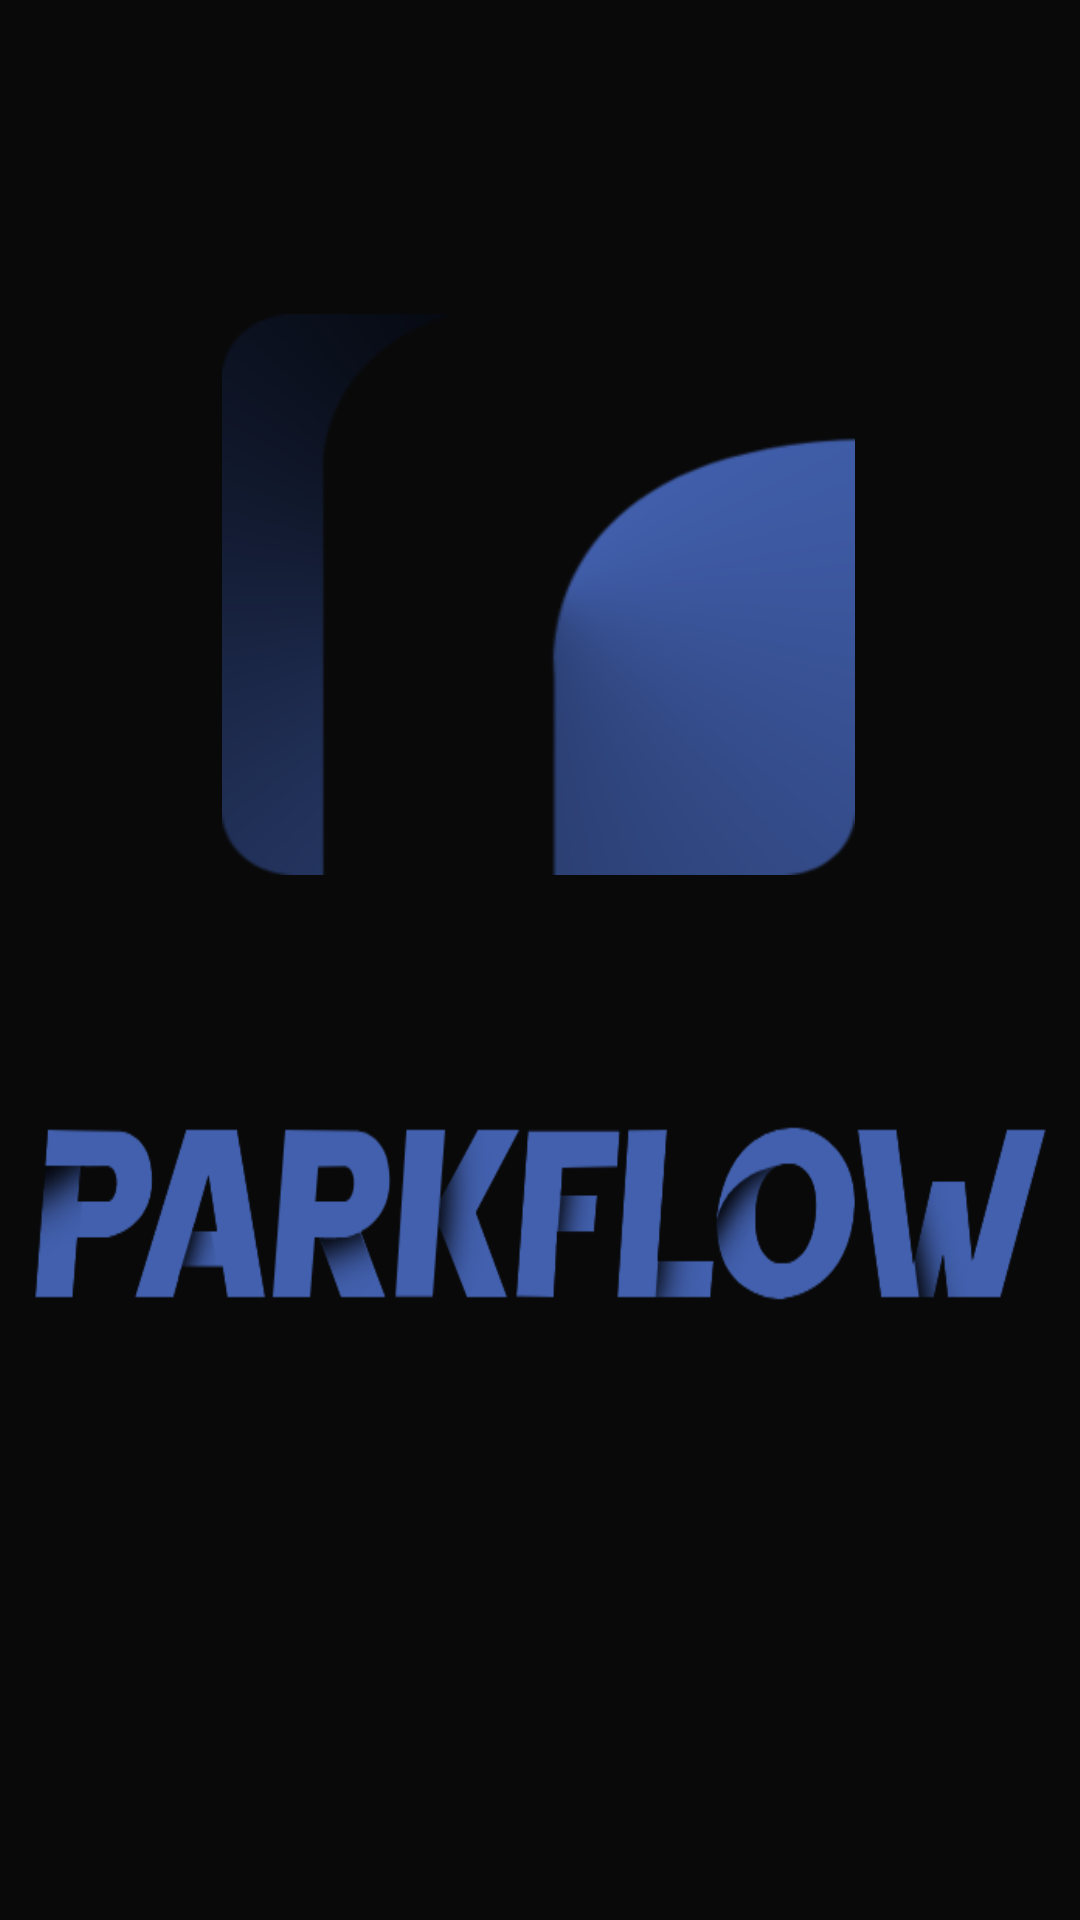

Layout XML and referenced resources for this Android screen:
<!-- AndroidManifest.xml: application theme Theme.Parkflow -->
<!-- res/layout/activity_main.xml -->
<?xml version="1.0" encoding="utf-8"?>
<androidx.constraintlayout.widget.ConstraintLayout xmlns:android="http://schemas.android.com/apk/res/android"
    xmlns:app="http://schemas.android.com/apk/res-auto"
    xmlns:tools="http://schemas.android.com/tools"
    android:id="@+id/vehicleSubmitBtn"
    android:layout_width="match_parent"
    android:layout_height="match_parent"
    tools:context=".MainActivity"
    android:background="#000000"
    android:backgroundTint="#090909"
    >
    <FrameLayout
        android:id="@+id/frameLayout"
        android:layout_width="211dp"
        android:layout_height="187dp"
        android:background="@drawable/logo"
        app:layout_constraintBottom_toBottomOf="parent"
        app:layout_constraintEnd_toEndOf="parent"
        app:layout_constraintHorizontal_bias="0.496"
        app:layout_constraintStart_toStartOf="parent"
        app:layout_constraintTop_toTopOf="parent"
        app:layout_constraintVertical_bias="0.231">

    </FrameLayout>

    <FrameLayout
        android:layout_width="345dp"
        android:layout_height="67dp"
        android:background="@drawable/extended_logo"
        app:layout_constraintBottom_toBottomOf="parent"
        app:layout_constraintEnd_toEndOf="parent"
        app:layout_constraintStart_toStartOf="parent"
        app:layout_constraintTop_toBottomOf="@+id/frameLayout"
        app:layout_constraintVertical_bias="0.279">

    </FrameLayout>

</androidx.constraintlayout.widget.ConstraintLayout>
<!-- resources referenced by this layout -->
<resources>
  <!-- drawable extended_logo: png bitmap (drawable, 19943 bytes) -->
  <!-- drawable logo: png bitmap (drawable, 10684 bytes) -->
  <style name="Theme.Parkflow" parent="Base.Theme.Parkflow" />
  <style name="Base.Theme.Parkflow" parent="Theme.Material3.DayNight.NoActionBar">
          
          
      </style>
</resources>
